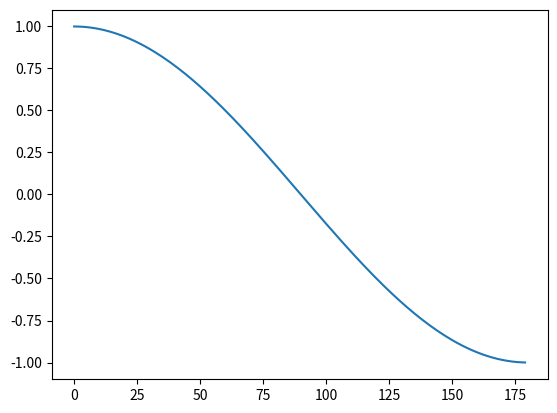

The matplotlib source for this figure:
import math
import matplotlib.pyplot as plt

x = range(180)
y = []
for i in x:
    y.append(math.cos(math.radians(i)))

plt.plot(x, y)
plt.show()